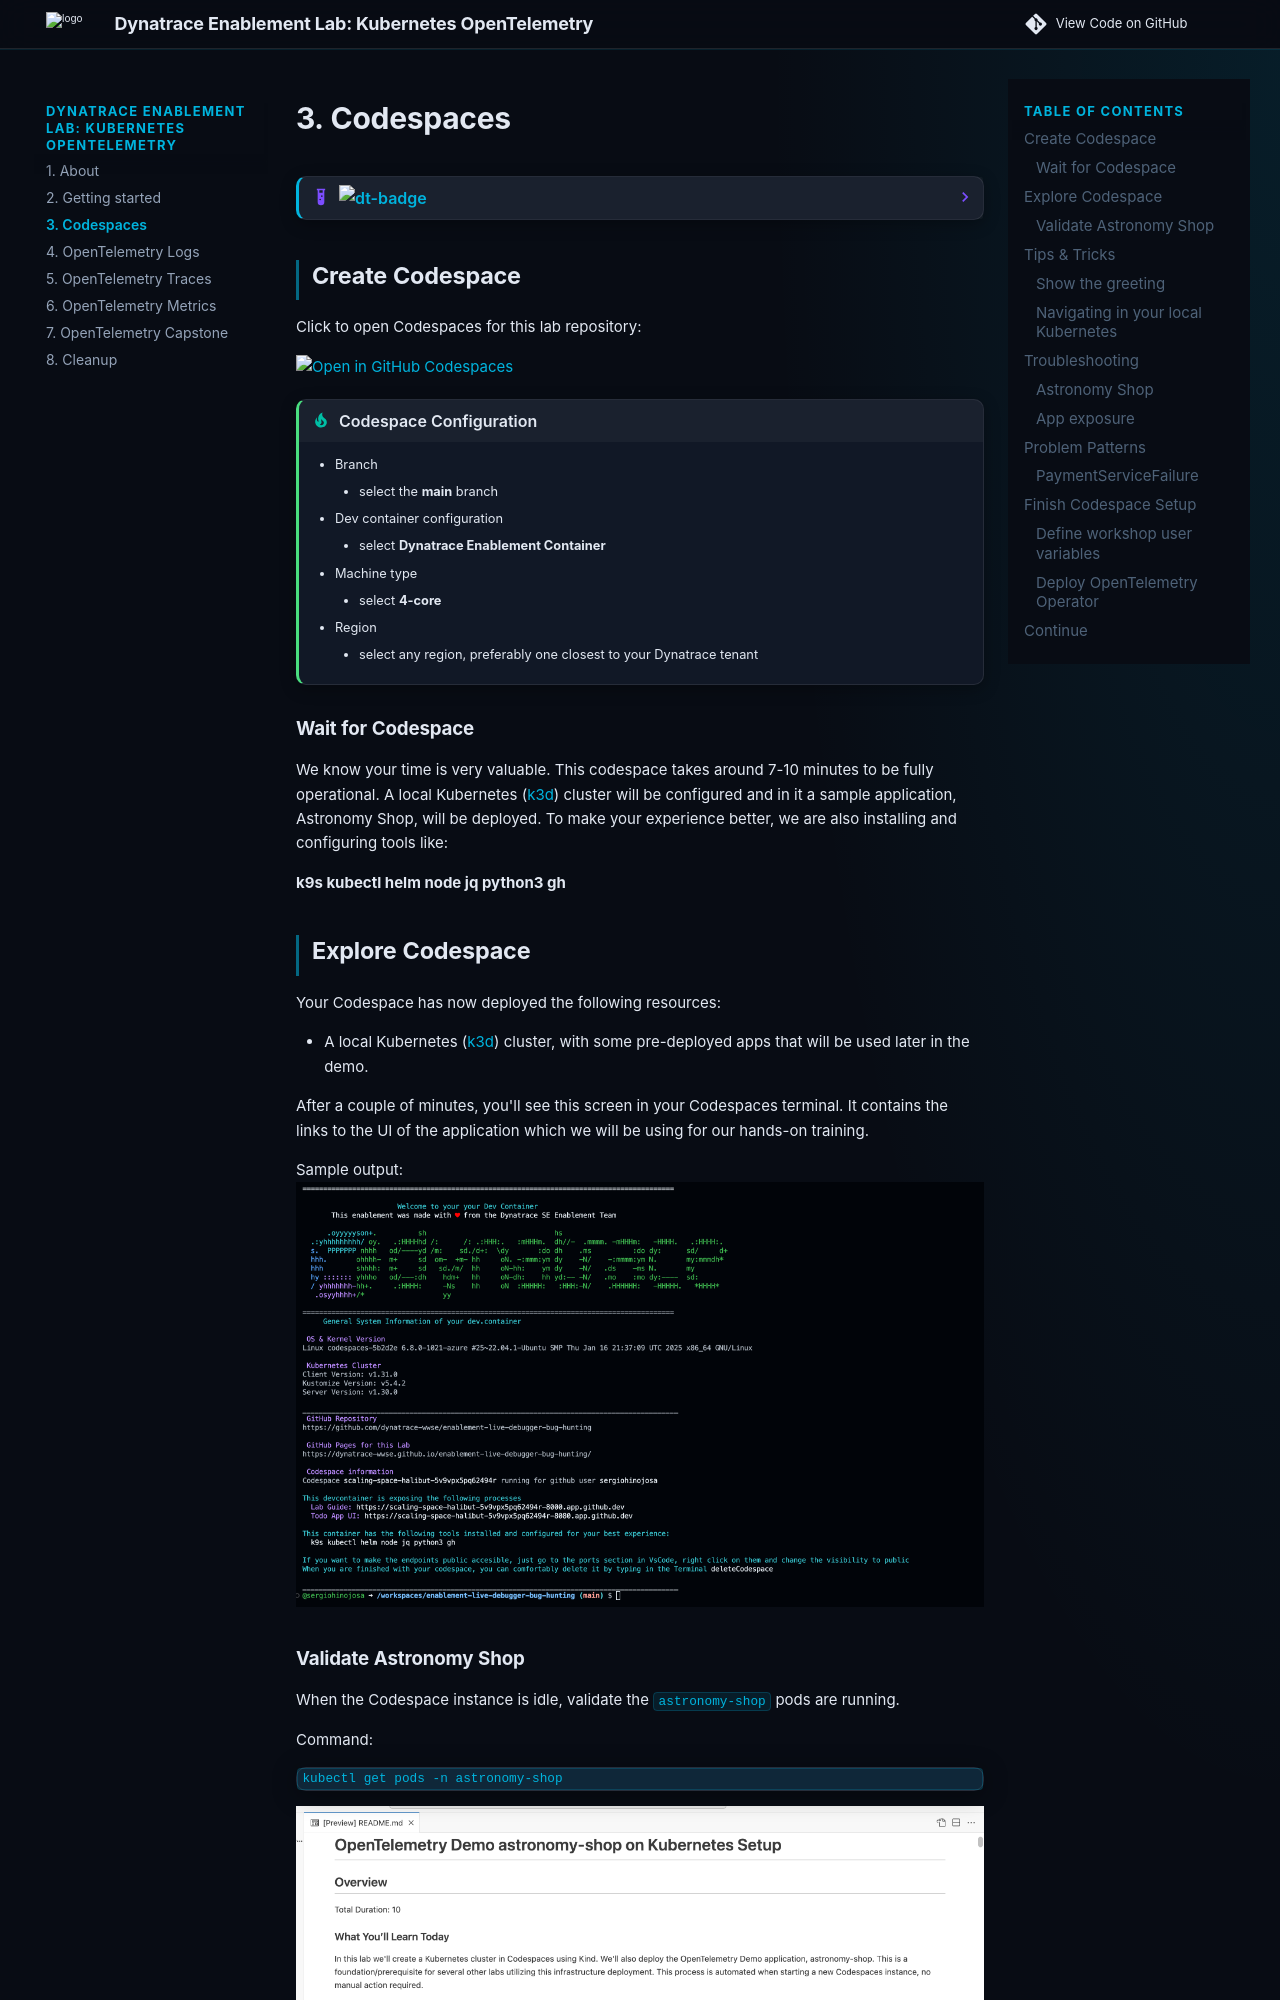

repository: dynatrace-wwse/enablement-kubernetes-opentelemetry · page: 3-codespaces/index.html · generator: mkdocs


--8<-- "snippets/dt-enablement.md"

## Create Codespace

Click to open Codespaces for this lab repository:

[![Open in GitHub Codespaces](https://github.com/codespaces/badge.svg)](https://codespaces.new/dynatrace-wwse/enablement-kubernetes-opentelemetry){target="_blank"}

<!--TODO: Update Codespace Configuration -->
!!! tip "Codespace Configuration"
    - Branch
        - select the **main** branch
    - Dev container configuration
        - select **Dynatrace Enablement Container**
    - Machine type
        - select **4-core**
    - Region
        - select any region, preferably one closest to your Dynatrace tenant

### Wait for Codespace

We know your time is very valuable. This codespace takes around 7-10 minutes to be fully operational. A local Kubernetes ([k3d](https://k3d.io/){target="_blank"}) cluster will be configured and in it a sample application, Astronomy Shop, will be deployed. To make your experience better, we are also installing and configuring tools like:

**k9s kubectl helm node jq python3 gh**

## Explore Codespace

Your Codespace has now deployed the following resources:

- A local Kubernetes ([k3d](https://k3d.io/){target="_blank"}) cluster, with some pre-deployed apps that will be used later in the demo.

After a couple of minutes, you'll see this screen in your Codespaces terminal. It contains the links to the UI of the application which we will be using for our hands-on training.

Sample output:
![Codespaces finish](img/codespaces_finish.png)

### Validate Astronomy Shop
When the Codespace instance is idle, validate the `astronomy-shop` pods are running.

Command:
```sh
kubectl get pods -n astronomy-shop
```

![github codespace ready](./img/prereq-github_codespace_ready.png)

## Tips & Tricks

We want to boost your learning and try to make your experience as smooth as possible with Dynatrace trainings. Your Codespaces have a couple of convenience features added.
